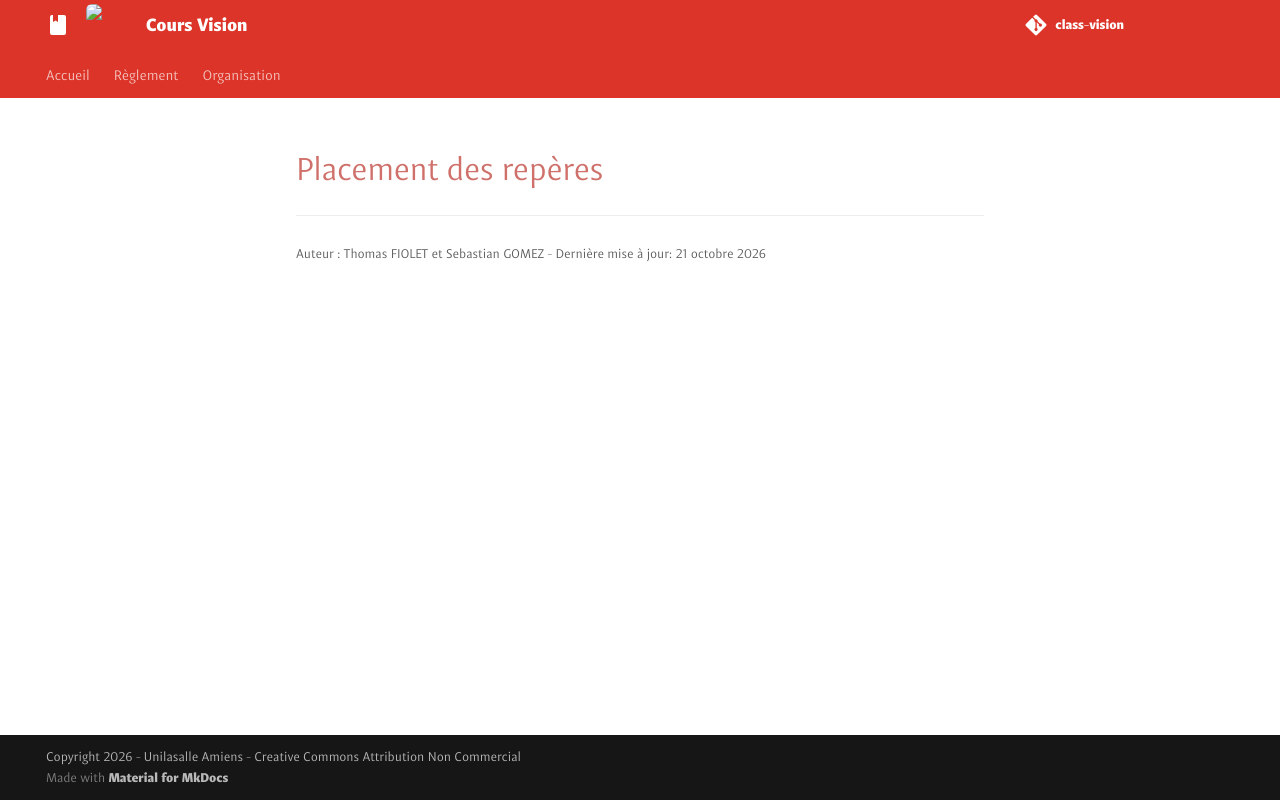

repository: unifactory-lab/class-vision · page: exo/TD/repere/index.html · generator: mkdocs

# Placement des repères
